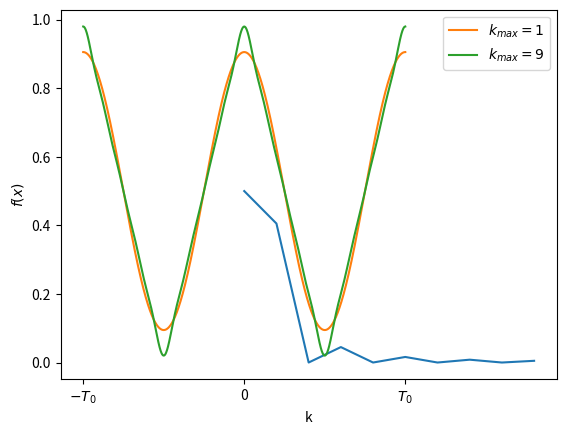

Python code for this plot:
import numpy as np
import matplotlib.pyplot as plt

fn_ak = lambda k: 2/(k**2 * np.pi**2) * (1 - np.cos(k * np.pi))

ks = np.arange(0, 10)
aks = list(map(fn_ak, ks))
aks[0] = 1/2

plt.plot(ks, aks)
plt.xlabel("k")
plt.ylabel("$A_k$")
plt.show()

fn_term = lambda t, T, k: fn_ak(k) * np.cos(k * 2 * np.pi * t / T)

def fn_fourier(ts, k_max, T):
    y = np.ones_like(ts) * 1/2
    for i in range(1, k_max+1):
        y += np.array([fn_term(t, T, i) for t in ts])
    return y

T = 5
ts = np.linspace(-T, T, 1000)

plt.plot(ts, fn_fourier(ts, 1, T), label="$k_{max}=1$")
plt.plot(ts, fn_fourier(ts, 9, T), label="$k_{max}=9$")
plt.xticks([-T, 0, T], ["$-T_0$",0 , "$T_0$"])
plt.ylabel("$f(x)$")
plt.legend()
plt.show()
